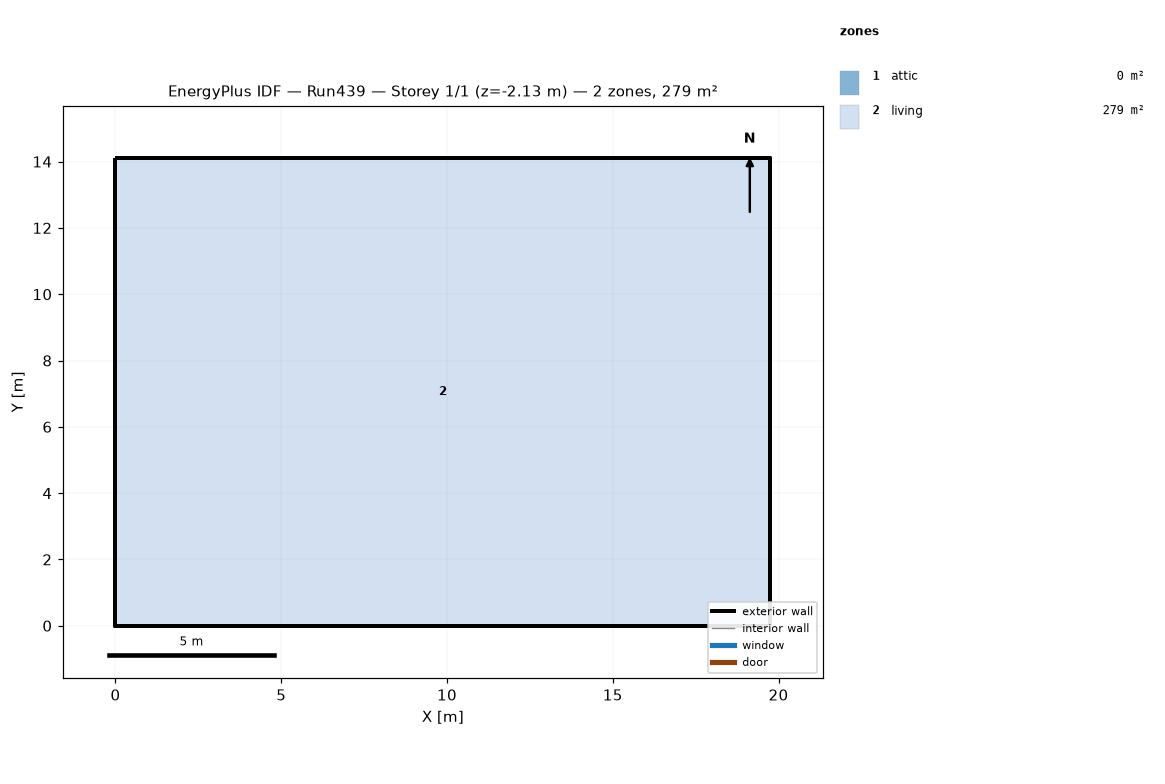
=== STOREY PLAN SPEC (per zone: floor XY polygon, exterior-wall plan segments, windows/doors) ===
zone 1: attic  (0.0 m²)
  exterior wall: (19.75, 0.00) – (19.75, 14.11) – (19.75, 7.05)  [21.2 m]
  exterior wall: (0.00, 14.11) – (0.00, 0.00) – (0.00, 7.05)  [21.2 m]
zone 2: living  (278.7 m²)
  floor: (0.00, 0.00) (0.00, 14.11) (19.75, 14.11) (19.75, 0.00)
  exterior wall: (0.00, 0.00) – (19.75, 0.00)  [19.8 m] x2 surfaces
  exterior wall: (19.75, 0.00) – (19.75, 14.11)  [14.1 m] x2 surfaces
  exterior wall: (19.75, 14.11) – (0.00, 14.11)  [19.8 m] x2 surfaces
  exterior wall: (0.00, 14.11) – (0.00, 0.00)  [14.1 m] x2 surfaces
  interior walls: 4

=== DERIVED (storey summary) ===
Building: Run439
Storey: 1 of 1  (floor level z = -2.13 m)
Storey gross floor area: 278.7 m²
Zones on this storey: 2
  - attic: floor 0.0 m²; exterior wall 42.3 m (19.4 m²); WWR 0.0%
  - living: floor 278.7 m²; exterior wall 67.7 m (350.9 m²); WWR 0.0%
Zone adjacency: (none detected)